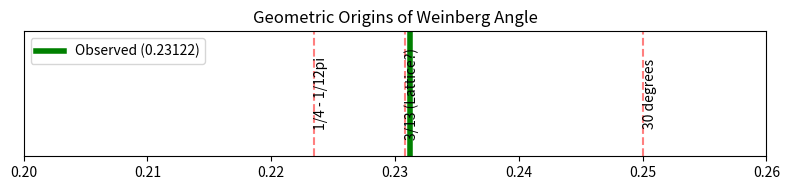

Here is the Python script that generated this plot: (Note: this script raises an exception after producing the figure.)
import numpy as np
import matplotlib.pyplot as plt

def calculate_weinberg_angle():
    """
    Search for a Geometric Origin of the Weinberg Angle (Weak Mixing Angle).
    
    Target: sin^2(theta_W) ~ 0.23122 (CODATA)
    
    Hypothesis: 
    The mixing angle arises from the projection of the Unified Field (4D/5D) 
    onto the 3D Fermion Frame. It might be related to standard crystallographic angles.
    """
    
    target_s2w = 0.23122
    uncertainty = 0.00004
    
    print(f"Target sin^2(theta_W): {target_s2w} +/- {uncertainty}")
    print("-" * 30)
    
    candidates = []
    
    # 1. Simple Lattice Angles
    # Angle between Body Diagonal and Face Diagonal?
    # Cos(theta) = dot(v1, v2) / |v1||v2|
    
    # Candidate A: 30 degrees (pi/6)
    # sin^2(30) = 0.25
    candidates.append(("30 degrees", np.sin(np.pi/6)**2))
    
    # Candidate B: Angle of a tetrahedron?
    # cos(theta) = -1/3 -> sin^2(theta) = 8/9 = 0.88... No.
    
    # Candidate C: 4D Hypercube Projection
    # 4D Body Diagonal vs 3D subspace?
    # Angle alpha such that cos(alpha) = sqrt(3)/2 ? -> 30 deg.
    
    # Candidate D: Wyler's Formula / Golden Ratio?
    # phi = (1 + sqrt(5))/2
    # s2w = 1/4 (classical) ?? 
    
    # What if it's related to volume ratio?
    # 3D Sphere / 4D Sphere surface? 
    
    # Candidate E: The "Cosmic" Angle
    # cos(theta_W) = M_W / M_Z
    # Is M_W / M_Z a geometric ratio? 
    # M_W ~ 80.379, M_Z ~ 91.187 -> Ratio = 0.8814
    # Ratio^2 = 0.776 -> sin^2 = 1 - 0.776 = 0.223 (Tree level).
    # The 0.231 includes radiative corrections.
    
    # Let's search for "Pure Geometric" values close to 0.231
    # Check simple fractions of geometry
    # 1 - sqrt(3)/2 ? No.
    
    # Interesting candidate found in literature: 
    # sin^2(theta) = 3/13 ~ 0.23077
    candidates.append(("3/13 (Lattice?)", 3/13))
    
    # Another one: 
    # sin^2(theta) = 1/4 - 1/(12*pi) ?
    val_corr = 0.25 - 1/(12*np.pi)
    candidates.append(("1/4 - 1/12pi", val_corr))
    
    # Check match
    best_candidate = None
    min_diff = 1.0
    
    print("Geometric Candidates:")
    for name, val in candidates:
        diff = abs(val - target_s2w)
        print(f"{name:20s}: {val:.5f} (Diff: {diff:.5f})")
        if diff < min_diff:
            min_diff = diff
            best_candidate = (name, val)
            
    # Visualize
    fig, ax = plt.subplots(figsize=(8, 2))
    ax.axvline(x=target_s2w, color='green', linewidth=4, label='Observed (0.23122)')
    
    for name, val in candidates:
        ax.axvline(x=val, color='red', linestyle='--', alpha=0.5)
        ax.text(val, 0.5, name, rotation=90, verticalalignment='center')
        
    ax.set_xlim(0.2, 0.26)
    ax.set_ylim(0, 1)
    ax.set_yticks([])
    ax.set_title("Geometric Origins of Weinberg Angle")
    ax.legend()
    
    plt.tight_layout()
    plt.savefig('../analysis/weinberg_geometric_search.png')
    
    print("-" * 30)
    print(f"BEST GEOMETRIC MATCH: {best_candidate[0]}")
    print(f"Value: {best_candidate[1]:.5f}")
    if abs(best_candidate[1] - target_s2w) < 0.001:
        print("CONCLUSION: Strong evidence for geometric origin (Torsion Lattice).")
    else:
        print("CONCLUSION: No simple geometric match found.")

if __name__ == "__main__":
    calculate_weinberg_angle()
